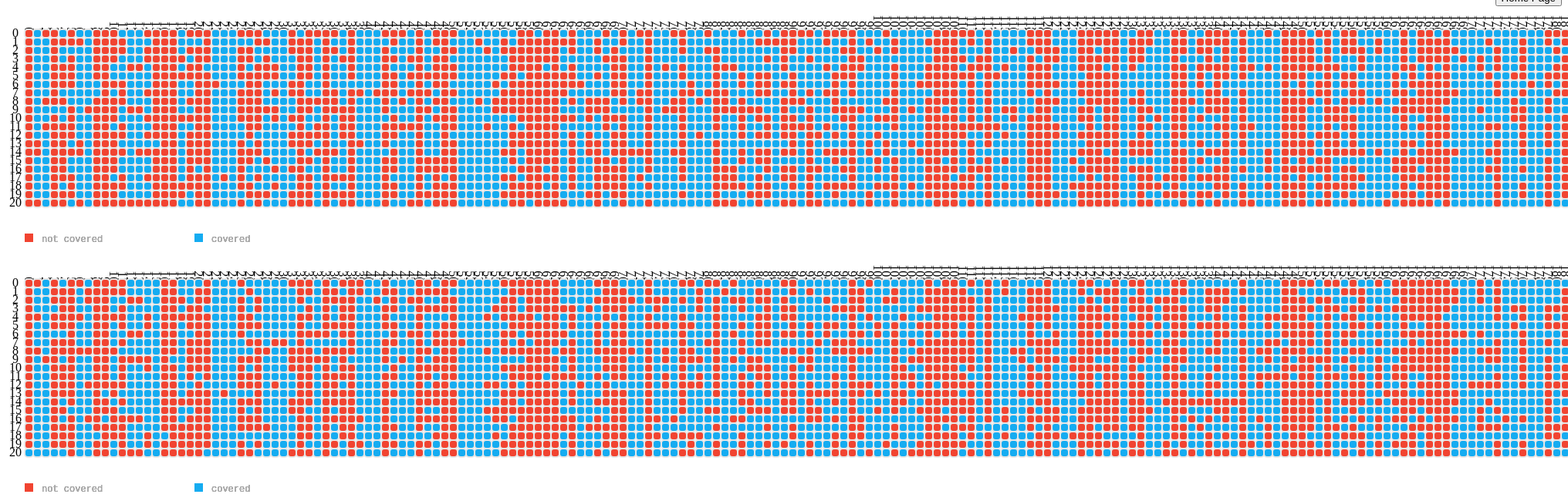
D3 v3 page, settled after 480 driven frames (8 s of simulated time); the page loaded 2 data file(s).


      var margin = { top: 20, right: 0, bottom: 20, left: 30 },
          width = 5300 - margin.left - margin.right,
		  width1 = 960 - margin.left - margin.right,
          height = 300 - margin.top - margin.bottom,
          gridSize = Math.floor(width1 / (48*6))+8,
          legendElementWidth = gridSize*2;
		  
var chart1 = d3.cloudshapes1.heat_lcov().width(width).height(height);          
//var chart2 = d3.cloudshapes.heat_bcov().width(width).height(height);
 

d3.csv("lcovns2.csv",function(error, data) {
	  
	  d3.select("body")
.datum(data)
.call(chart1);

      });
	  d3.csv("lcovs2.csv",function(error, data) {
	  
	  d3.select("body")
.datum(data)
.call(chart1);

      });



    
// ── heat_map_lcov.js
//I had referred to the implementation of stacked charts in d3js.org
d3.cloudshapes1 = {};

// Declare component: (this outer function acts as the closure):
d3.cloudshapes1.heat_lcov = function module() {
    var margin = {top: 20, right: 20, bottom: 40, left: 40},
        width = 500,
        height = 500,
        gap = 0, Xlabel = 0, Ylabel = 0, grid =0,
		colors = ["#15ACF1","#F14431"], 
          days = ["Mo", "Tu", "We", "Th", "Fr", "Sa", "Su"],
          suite_no = ["0","1","2","3","4","5","6","7","8","9","10","11","12","13","14","15","16","17","18","19","20"];
		  
        ease = "bounce";
    var svg;


    // Define the 'inner' function: which, through the surreal nature of JavaScript scoping, can access
    // the above variables. 
    function exports(_selection) {
        _selection.each(function(data,i) {
		
		console.log("entered lcov");
           var column_num = d3.keys(data[0]).filter(function(key) { return key !== "lno"; });	// to get the column names for different age groups
	    var colorScale = d3.scale.ordinal()
              .domain(0,1)
              .range(colors);
        //var num = d3.max(data, function(d) { return d.lno; });
		var x1 = new Array(); 
		for(var l =0; l < 456; l++)
		x1.push(l);
		console.log(x1.length);
		var top1 = margin.top - 60;
          var svg = d3.select("#chart").append("svg")
              .attr("width", width + margin.left + margin.right)
              .attr("height", height + margin.top + margin.bottom)
              .append("g")
              .attr("transform", "translate(" + margin.left + "," + margin.top + ")");
 console.log(colorScale(0),colorScale(1));
          var dayLabels = svg.selectAll(".dayLabel")
              .data(x1)
              .enter().append("text")
                .text(function (d,i) { return d; })
                .attr("y", 8)
                .attr("x", function (d, i) { return (i+1) * gridSize; })
				.attr('width', 2)
				//.attr("transform", "rotate(90)")
				.style('writing-mode', 'tb')
				.style("text-anchor", "end")
                .attr("transform", "translate(-6," + gridSize / 1.5 + ")");
                

          var testSuites = svg.selectAll(".testSuites")
              .data(suite_no)
              .enter().append("text")
                .text(function(d) { return d; })
                .attr("y", function(d, i) { return (i+1) * gridSize+15; })
                .attr("x", 0)
                .style("text-anchor", "middle")
                .attr("transform", "translate(-12, -6)");
                
				
           var hm0 = svg.selectAll(".hm")
              .data(data)
              .enter().append("rect")
              .attr("x", function(d) { return (d.lno) * gridSize; })
              .attr("y",  function(d) { return (d.ts) * gridSize+10; })
              .attr("rx", 4)
              .attr("ry", 4)
              .attr("class", "hour bordered")
              .attr("width", gridSize)
              .attr("height", gridSize)
              .style("fill", function(d) { if(d.value == 0) {return colorScale(1)} else {return colorScale(0)};}); 
			 
          /*heatMap.transition().duration(1000)
              .style("fill", function(d) { return colorScale(d.value); });

          /*heatMap.append("title").text(function(d) { return d.value; });*/
              
           var legend = svg.selectAll(".legend")
              .data(colorScale)
              .enter().append("g")
              .attr("class", "legend");

          legend.append("rect")
            .attr("x", 0)
            .attr("y", 25*gridSize)
            .attr("width", gridSize)
            .attr("height", gridSize)
            .style("fill", colorScale(1));
      
      legend.append("rect")
            .attr("x", 20*gridSize)
            .attr("y", 25*gridSize)
            .attr("width", gridSize)
            .attr("height", gridSize)
            .style("fill", colorScale(0));

          legend.append("text")
            .attr("class", "mono")
            .text("not covered")
            .attr("x", 2*gridSize)
            .attr("y", 26*gridSize);
      
      legend.append("text")
            .attr("class", "mono")
            .text("covered")
            .attr("x", 22*gridSize)
            .attr("y", 26*gridSize);
		
        });
    }


    // GETTERS AND SETTERS: 
    exports.width = function(_x) {
        if (!arguments.length) return width;
        width = parseInt(_x);
        return this;
    };
    exports.height = function(_x) {
        if (!arguments.length) return height;
        height = parseInt(_x);
        return this;
    };
   

    return exports;
};


### data: lcovns2.csv
lno, ts, value
0, 0, 0
0, 1, 0
0, 2, 0
0, 3, 0
0, 4, 0
0, 5, 0
0, 6, 0
0, 7, 0
0, 8, 0
0, 9, 0
0, 10, 0
0, 11, 0
0, 12, 0
0, 13, 0
0, 14, 0
0, 15, 0
0, 16, 0
0, 17, 0
0, 18, 0
0, 19, 0
0, 20, 0
1, 0, 4
1, 1, 1
1, 2, 2
1, 3, 6
1, 4, 2
1, 5, 1
1, 6, 5
1, 7, 2
1, 8, 4
1, 9, 2
1, 10, 3
1, 11, 2
1, 12, 2
1, 13, 0
1, 14, 0
1, 15, 3
1, 16, 5
1, 17, 7
1, 18, 3
1, 19, 1
1, 20, 0
2, 0, 0
2, 1, 2
2, 2, 5
2, 3, 2
2, 4, 3
2, 5, 4
2, 6, 2
2, 7, 2
2, 8, 0
2, 9, 2
2, 10, 1
2, 11, 0
2, 12, 1
2, 13, 4
2, 14, 1
2, 15, 4
2, 16, 3
2, 17, 1
... 9,516 more rows

### data: lcovs2.csv
lno, ts, value
0, 0, 0
0, 1, 0
0, 2, 0
0, 3, 0
0, 4, 0
0, 5, 0
0, 6, 0
0, 7, 0
0, 8, 0
0, 9, 0
0, 10, 0
0, 11, 0
0, 12, 0
0, 13, 0
0, 14, 0
0, 15, 0
0, 16, 0
0, 17, 0
0, 18, 0
0, 19, 0
0, 20, 1
1, 0, 0
1, 1, 1
1, 2, 1
1, 3, 1
1, 4, 0
1, 5, 4
1, 6, 1
1, 7, 1
1, 8, 0
1, 9, 2
1, 10, 2
1, 11, 3
1, 12, 1
1, 13, 1
1, 14, 1
1, 15, 2
1, 16, 2
1, 17, 2
1, 18, 2
1, 19, 2
1, 20, 2
2, 0, 3
2, 1, 6
2, 2, 6
2, 3, 3
2, 4, 3
2, 5, 5
2, 6, 1
2, 7, 4
2, 8, 3
2, 9, 0
2, 10, 6
2, 11, 2
2, 12, 1
2, 13, 3
2, 14, 3
2, 15, 4
2, 16, 3
2, 17, 2
... 9,516 more rows